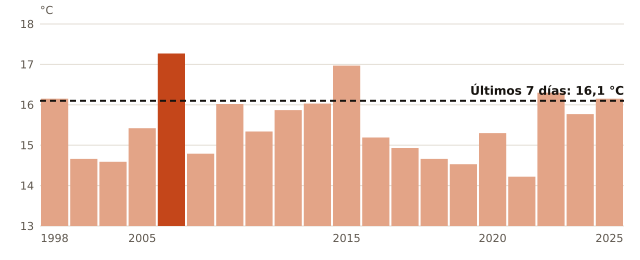

Values plotted in this chart, from the file beside it:
anio, temperatura_C
1998, 16.15
1999, 14.66
2003, 14.59
2005, 15.42
2006, 17.27
2007, 14.79
2011, 16.02
2012, 15.34
2013, 15.87
2014, 16.03
2015, 16.97
2016, 15.19
2017, 14.93
2018, 14.66
2019, 14.53
2020, 15.3
2021, 14.22
2023, 16.3
2024, 15.77
2025, 16.15
ahora, 16.1
